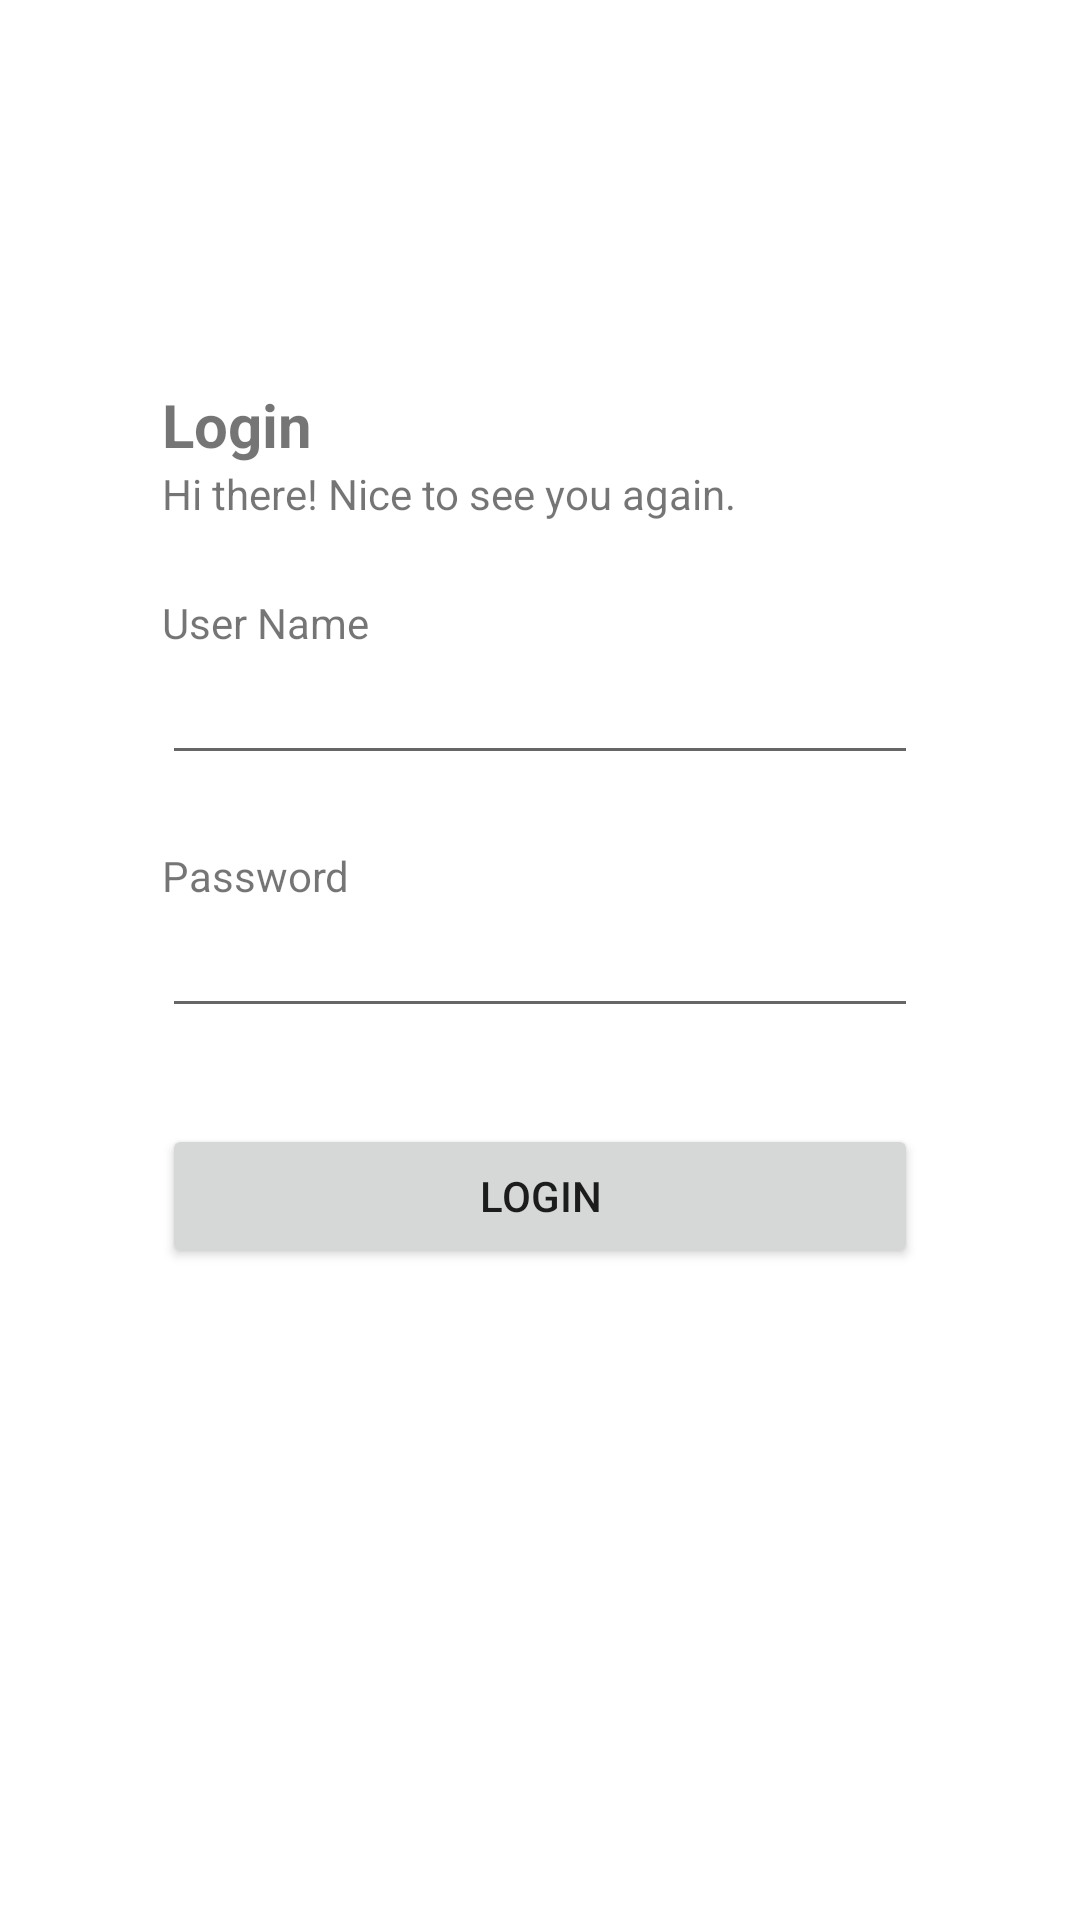

Write the Android layout XML for this screen, with the resource values it uses.
<!-- AndroidManifest.xml: application theme Theme.OnlineTutorMatchingSystem -->
<!-- res/layout/activity_login.xml -->
<?xml version="1.0" encoding="utf-8"?>
<androidx.constraintlayout.widget.ConstraintLayout xmlns:android="http://schemas.android.com/apk/res/android"
    xmlns:app="http://schemas.android.com/apk/res-auto"
    xmlns:tools="http://schemas.android.com/tools"
    android:id="@+id/loginLayout"
    android:layout_width="match_parent"
    android:layout_height="match_parent">

    <androidx.constraintlayout.widget.Guideline
        android:id="@+id/guideline2"
        android:layout_width="wrap_content"
        android:layout_height="wrap_content"
        android:orientation="horizontal"
        app:layout_constraintGuide_percent="0.20" />

    <TextView
        android:id="@+id/txtLoginPage"
        android:layout_width="wrap_content"
        android:layout_height="wrap_content"
        android:text="@string/login_title"
        android:textSize="20sp"
        android:textStyle="bold"
        app:layout_constraintStart_toStartOf="@+id/guideline4"
        app:layout_constraintTop_toTopOf="@+id/guideline2" />

    <TextView
        android:id="@+id/txtLoginDescription"
        android:layout_width="wrap_content"
        android:layout_height="wrap_content"
        android:text="@string/login_description"
        app:layout_constraintStart_toStartOf="@+id/guideline4"
        app:layout_constraintTop_toBottomOf="@+id/txtLoginPage" />

    <androidx.constraintlayout.widget.Guideline
        android:id="@+id/guideline4"
        android:layout_width="wrap_content"
        android:layout_height="wrap_content"
        android:orientation="vertical"
        app:layout_constraintGuide_percent="0.15" />

    <TextView
        android:id="@+id/lblUserName"
        android:layout_width="wrap_content"
        android:layout_height="wrap_content"
        android:layout_marginTop="24dp"
        android:text="@string/user_name"
        app:layout_constraintStart_toStartOf="@+id/guideline4"
        app:layout_constraintTop_toBottomOf="@+id/txtLoginDescription" />

    <EditText
        android:id="@+id/editUserName"
        android:layout_width="0dp"
        android:layout_height="wrap_content"
        android:ems="10"
        android:inputType="textPersonName"
        app:layout_constraintEnd_toStartOf="@+id/guideline5"
        app:layout_constraintStart_toStartOf="@+id/guideline4"
        app:layout_constraintTop_toBottomOf="@+id/lblUserName" />

    <TextView
        android:id="@+id/lblPassword"
        android:layout_width="wrap_content"
        android:layout_height="wrap_content"
        android:layout_marginTop="24dp"
        android:text="@string/password"
        app:layout_constraintStart_toStartOf="@+id/guideline4"
        app:layout_constraintTop_toBottomOf="@+id/editUserName" />

    <EditText
        android:id="@+id/editPassword"
        android:layout_width="0dp"
        android:layout_height="wrap_content"
        android:ems="10"
        android:inputType="textPassword"
        app:layout_constraintEnd_toStartOf="@+id/guideline5"
        app:layout_constraintStart_toStartOf="@+id/guideline4"
        app:layout_constraintTop_toBottomOf="@+id/lblPassword" />

    <androidx.constraintlayout.widget.Guideline
        android:id="@+id/guideline5"
        android:layout_width="wrap_content"
        android:layout_height="wrap_content"
        android:orientation="vertical"
        app:layout_constraintGuide_percent="0.85" />

    <Button
        android:id="@+id/btnLogin"
        android:layout_width="0dp"
        android:layout_height="wrap_content"
        android:layout_marginTop="32dp"
        android:text="@string/login"
        app:layout_constraintEnd_toStartOf="@+id/guideline5"
        app:layout_constraintStart_toStartOf="@+id/guideline4"
        app:layout_constraintTop_toBottomOf="@+id/editPassword" />

</androidx.constraintlayout.widget.ConstraintLayout>
<!-- resources referenced by this layout -->
<resources>
  <string name="login">Login</string>
  <string name="login_description">Hi there! Nice to see you again.</string>
  <string name="login_title">Login</string>
  <string name="password">Password</string>
  <string name="user_name">User Name</string>
  <style name="Theme.OnlineTutorMatchingSystem" parent="Theme.MaterialComponents.DayNight.DarkActionBar">
          
          <item name="colorPrimary">@color/purple_500</item>
          <item name="colorPrimaryVariant">@color/purple_700</item>
          <item name="colorOnPrimary">@color/white</item>
          
          <item name="colorSecondary">@color/teal_200</item>
          <item name="colorSecondaryVariant">@color/teal_700</item>
          <item name="colorOnSecondary">@color/black</item>
          
          <item name="android:statusBarColor" tools:targetApi="l">?attr/colorPrimaryVariant</item>
          
      </style>
  <color name="purple_500">#FF6200EE</color>
  <color name="purple_700">#FF3700B3</color>
  <color name="white">#FFFFFFFF</color>
  <color name="teal_200">#FF03DAC5</color>
  <color name="teal_700">#FF018786</color>
  <color name="black">#FF000000</color>
</resources>
